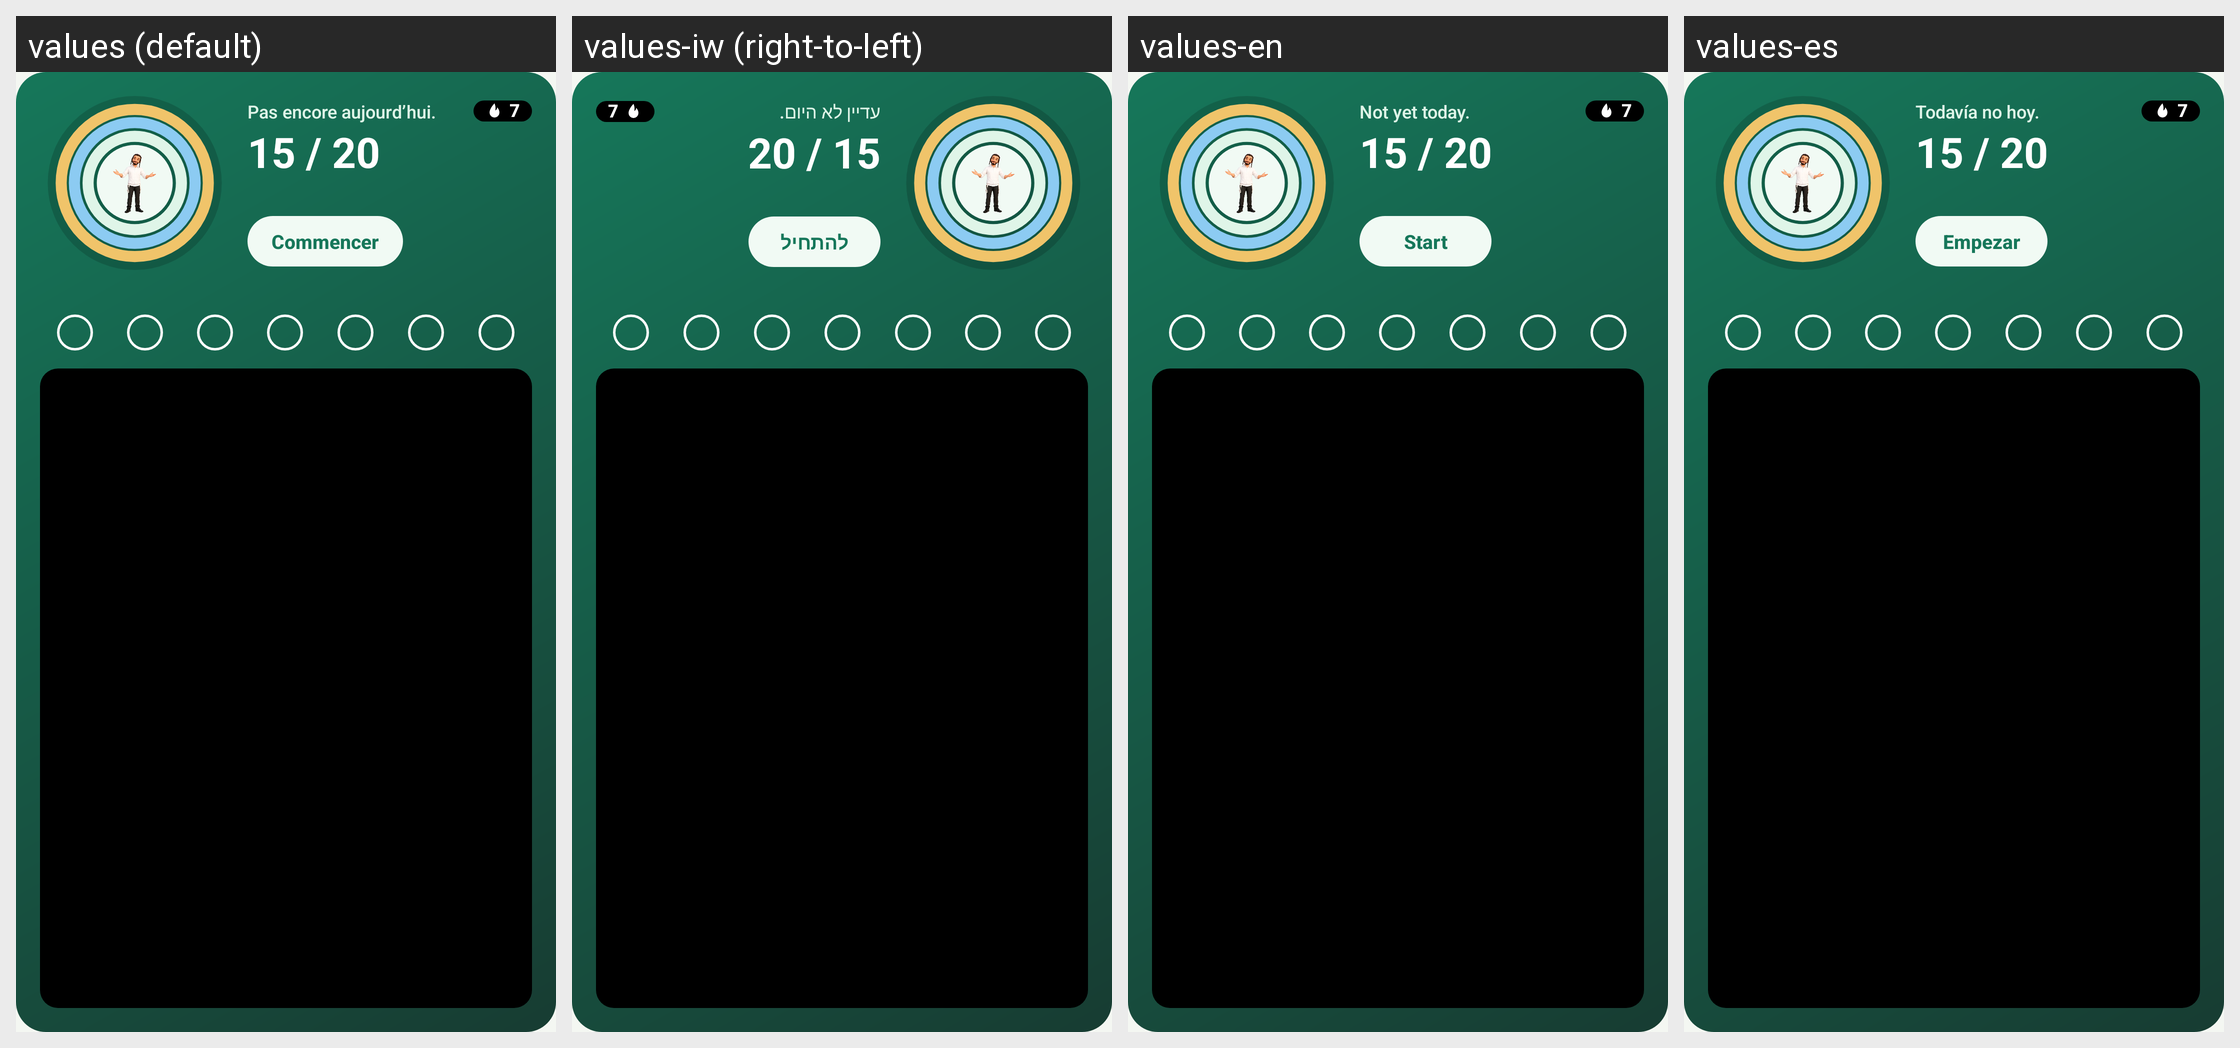

Translations of the strings shown on this Android screen, per locale in the grid:
Android screen res/layout/widget_large.xml rendered under 4 locales, left to right: values (default), values-iw (right-to-left), values-en, values-es. Device: Nexus 5 (rendered at 1080×1920; each locale shown at half size, 540×960, under a caption strip naming it); theme Theme.MyHitbodedut.
Strings drawn on this screen, with the default value and each locale's value (text and hints the layout hard-codes, and strings that could not be matched under every locale, appear in the picture but are not listed):

widget_todo
  values: Pas encore aujourd’hui.
  values-iw: עדיין לא היום.
  values-en: Not yet today.
  values-es: Todavía no hoy.

widget_apercu_serie
  values: 7
  values-iw: 7  [not translated; the default value is used]
  values-en: 7  [not translated; the default value is used]
  values-es: 7  [not translated; the default value is used]

widget_apercu_minutes
  values: 15 / 20
  values-iw: 15 / 20  [not translated; the default value is used]
  values-en: 15 / 20  [not translated; the default value is used]
  values-es: 15 / 20  [not translated; the default value is used]

widget_start
  values: Commencer
  values-iw: להתחיל
  values-en: Start
  values-es: Empezar
